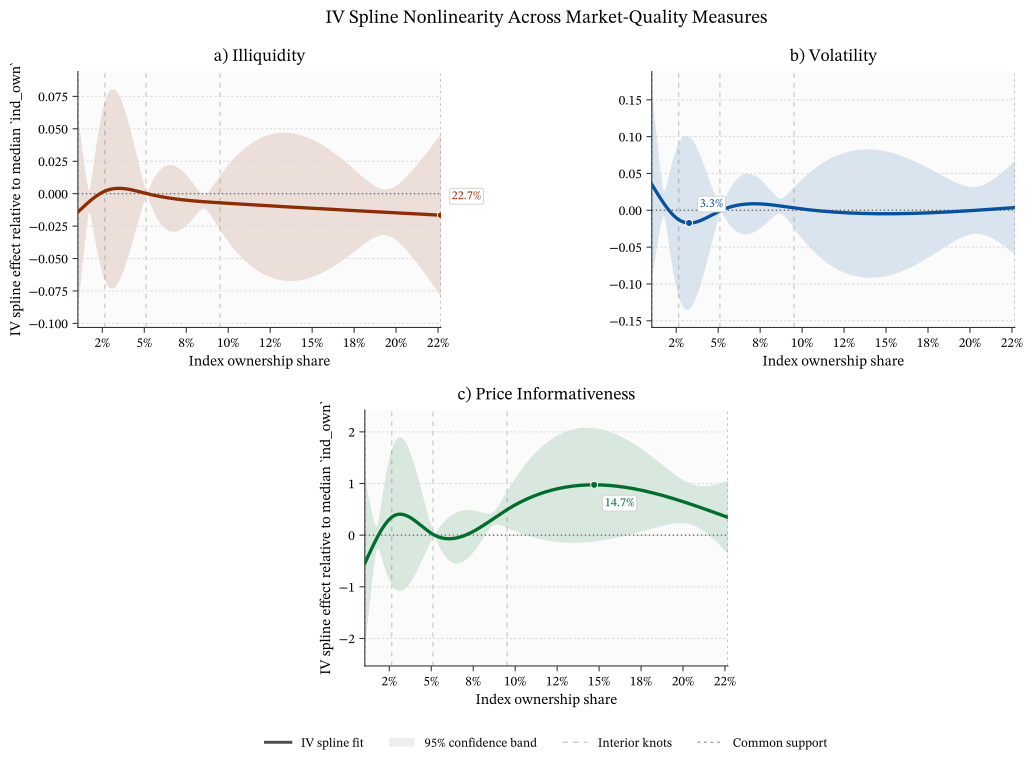

The data file committed next to this chart (first rows):
dep_var, ind_own, curve_value, ci_lo, ci_hi
amihud_illiq, 0.01043, -0.01412, -0.08953, 0.06129
amihud_illiq, 0.01097, -0.01346, -0.08267, 0.05576
amihud_illiq, 0.01151, -0.0128, -0.07584, 0.05025
amihud_illiq, 0.01205, -0.01213, -0.06904, 0.04477
amihud_illiq, 0.0126, -0.01148, -0.06228, 0.03933
amihud_illiq, 0.01314, -0.01082, -0.05558, 0.03394
amihud_illiq, 0.01368, -0.01017, -0.04897, 0.02863
amihud_illiq, 0.01422, -0.009525, -0.04246, 0.02341
amihud_illiq, 0.01476, -0.008885, -0.03609, 0.01832
amihud_illiq, 0.01531, -0.008252, -0.02993, 0.01343
amihud_illiq, 0.01585, -0.007626, -0.0241, 0.008851
amihud_illiq, 0.01639, -0.007008, -0.01892, 0.0049
amihud_illiq, 0.01693, -0.0064, -0.01522, 0.002422
amihud_illiq, 0.01748, -0.005801, -0.01451, 0.002913
amihud_illiq, 0.01802, -0.005213, -0.01671, 0.006285
amihud_illiq, 0.01856, -0.004636, -0.02021, 0.01093
amihud_illiq, 0.0191, -0.004072, -0.02412, 0.01598
amihud_illiq, 0.01964, -0.003521, -0.02814, 0.0211
amihud_illiq, 0.02019, -0.002983, -0.03214, 0.02617
amihud_illiq, 0.02073, -0.002461, -0.03605, 0.03112
amihud_illiq, 0.02127, -0.001954, -0.03983, 0.03593
amihud_illiq, 0.02181, -0.001464, -0.04348, 0.04055
amihud_illiq, 0.02235, -0.0009907, -0.04696, 0.04497
amihud_illiq, 0.0229, -0.0005357, -0.05026, 0.04919
amihud_illiq, 0.02344, -9.948426120475188e-05, -0.05337, 0.05317
amihud_illiq, 0.02398, 0.000317, -0.05629, 0.05692
amihud_illiq, 0.02452, 0.000713, -0.05899, 0.06041
amihud_illiq, 0.02507, 0.001088, -0.06147, 0.06364
amihud_illiq, 0.02561, 0.00144, -0.06372, 0.0666
amihud_illiq, 0.02615, 0.00177, -0.06573, 0.06927
amihud_illiq, 0.02669, 0.002075, -0.06749, 0.07164
amihud_illiq, 0.02723, 0.002357, -0.069, 0.07372
amihud_illiq, 0.02778, 0.002615, -0.07027, 0.0755
amihud_illiq, 0.02832, 0.002851, -0.0713, 0.077
amihud_illiq, 0.02886, 0.003064, -0.0721, 0.07822
amihud_illiq, 0.0294, 0.003256, -0.07267, 0.07918
amihud_illiq, 0.02994, 0.003426, -0.07304, 0.07989
amihud_illiq, 0.03049, 0.003577, -0.07319, 0.08035
amihud_illiq, 0.03103, 0.003707, -0.07315, 0.08056
amihud_illiq, 0.03157, 0.003818, -0.07292, 0.08055
amihud_illiq, 0.03211, 0.003911, -0.0725, 0.08032
amihud_illiq, 0.03265, 0.003986, -0.0719, 0.07987
amihud_illiq, 0.0332, 0.004043, -0.07114, 0.07923
amihud_illiq, 0.03374, 0.004084, -0.07021, 0.07838
amihud_illiq, 0.03428, 0.004108, -0.06914, 0.07735
amihud_illiq, 0.03482, 0.004117, -0.06791, 0.07615
amihud_illiq, 0.03537, 0.004111, -0.06655, 0.07478
amihud_illiq, 0.03591, 0.004091, -0.06506, 0.07324
amihud_illiq, 0.03645, 0.004057, -0.06345, 0.07156
amihud_illiq, 0.03699, 0.004009, -0.06172, 0.06974
amihud_illiq, 0.03753, 0.003949, -0.05988, 0.06778
amihud_illiq, 0.03808, 0.003878, -0.05795, 0.0657
amihud_illiq, 0.03862, 0.003795, -0.05592, 0.06351
amihud_illiq, 0.03916, 0.003701, -0.05381, 0.06121
amihud_illiq, 0.0397, 0.003597, -0.05162, 0.05882
amihud_illiq, 0.04024, 0.003484, -0.04937, 0.05634
amihud_illiq, 0.04079, 0.003362, -0.04705, 0.05377
amihud_illiq, 0.04133, 0.003231, -0.04468, 0.05114
amihud_illiq, 0.04187, 0.003093, -0.04227, 0.04845
amihud_illiq, 0.04241, 0.002948, -0.03981, 0.04571
... 1,140 more rows
